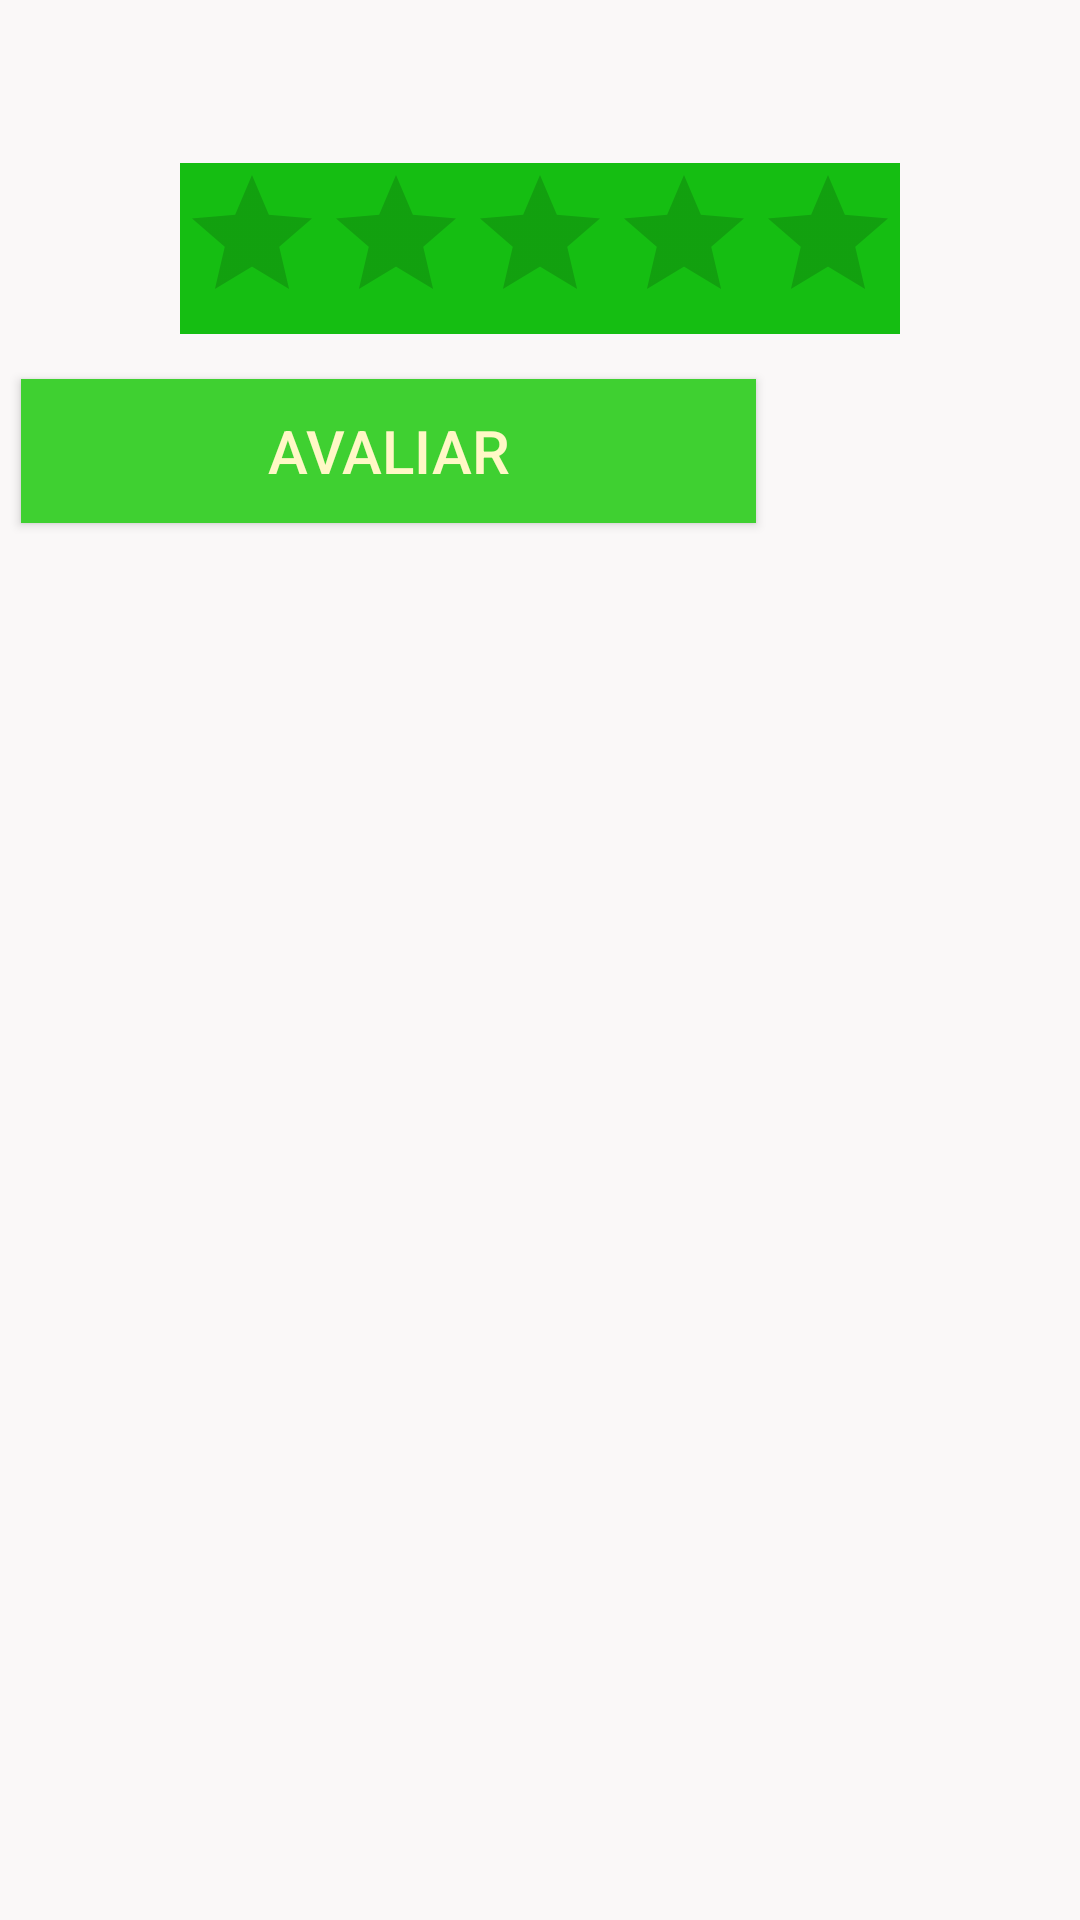

Here is an Android app screen rendered from its layout file. Give the layout XML and the strings, colors and styles it references.
<!-- AndroidManifest.xml: application theme AppTheme -->
<!-- res/layout/index.xml -->
<?xml version="1.0" encoding="utf-8"?>
<LinearLayout xmlns:android="http://schemas.android.com/apk/res/android"
    android:layout_width="wrap_content"
    android:layout_height="wrap_content"
    android:orientation="vertical"
    android:padding="2dip"
    android:weightSum="1"
    android:baselineAligned="false"
    android:background="#faf8f8">

    <TextView android:text="" android:id="@+id/rank_dialog_text1"
        android:textColor="#0fa90f"
        android:textSize="24dp" android:layout_marginTop="10dp"
        android:layout_width="wrap_content" android:layout_height="wrap_content"
        android:layout_gravity="center"/>

    <RatingBar
        android:layout_marginTop="10dp" android:layout_marginBottom="10dp"
        android:layout_width="wrap_content" android:layout_height="wrap_content"
        android:clickable="true"
        android:id="@+id/dialog_ratingbar" android:layout_gravity="center"
        android:numStars="5" android:stepSize="1.0" android:rating="0"
        android:isIndicator="false"
        android:background="#15be12" />

    <Button android:id="@+id/rank_dialog_button"
        android:layout_height="wrap_content"
        android:text="Avaliar"  android:focusable="false"
        android:layout_margin="5dip" android:textColor="#FFF8C6"
        android:textSize="20dip" android:layout_width="245dp"
        android:background="#3fd031" />

</LinearLayout>
<!-- resources referenced by this layout -->
<resources>
  <style name="AppTheme" parent="Theme.AppCompat.Light.DarkActionBar">
          
      </style>
</resources>
